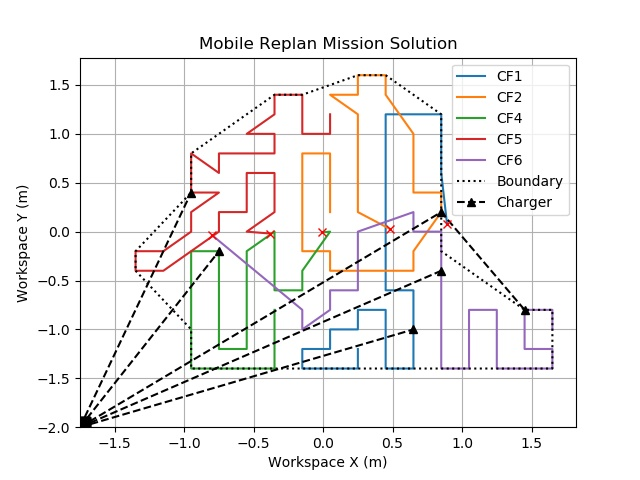

The table this chart was drawn from, first rows:
2.6, 2.6, 2.6, 2.6, 2.4, 2.2, 2.2, 2.2, 2.2, 2.2, 2.2, 2.2, 2.2, 2.2, 2.4, 2.4, 2.4, 2.4, 2.4, 2.2, 2.2, 2.2, 2.2, 2.0
2.0, 2.0, 2.0, 2.0, 2.0, 2.0, 1.8, 2.0, 2.0, 2.2, 2.2, 2.4, 2.4, 2.4, 2.4, 2.6, 2.6, 2.4, 2.4, 2.2, 1.8, 1.8, 1.6, 1.6
1.8, 1.6, 1.6, 1.4, 1.4, 1.4, 1.4, 1.2, 1.2, 1.2, 1.2, 1.2, 1.2, 1.0, 1.0, 1.0, 1.0, 1.0, 1.0, 0.8, 0.8, 0.8, 0.8, 0.8
1.2, 1.4, 1.4, 1.4, 1.2, 1.2, 1.2, 1.0, 1.0, 0.6, 0.4, 0.4, 0.6, 0.8, 0.8, 1.0, 0.8, 0.8, 0.8, 1.0, 1.0, 1.2, 1.4, 1.4
1.6, 1.6, 1.8, 1.8, 2.0, 2.0, 2.0, 2.0, 2.4, 2.4, 2.6, 2.6, 2.6, 2.6, 2.6, 2.6, 2.6, 2.6, 2.8, 2.8, 2.8, 2.8, 3.0, 3.0
2.6, 2.8, 3.0, 3.2, 3.2, 3.2, 3.0, 2.8, 2.6, 2.4, 2.2, 2.0, 1.8, 1.4, 1.4, 1.2, 1.0, 0.8, 0.6, 0.6, 0.8, 1.0, 1.2, 1.2
2.2, 2.4, 2.6, 2.8, 3.0, 3.2, 3.4, 3.4, 3.6, 3.6, 3.4, 3.0, 2.8, 2.6, 2.4, 2.4, 2.2, 1.8, 1.6, 1.6, 1.6, 1.8, 1.8, 2.0
2.0, 1.6, 1.4, 1.4, 1.6, 1.8, 2.0, 1.8, 1.6, 1.4, 1.2, 1.0, 0.8, 0.8, 1.0, 1.2, 1.4, 1.6, 1.8, 1.8, 1.6, 1.4, 1.2, 1.0
2.0, 2.2, 2.4, 2.6, 2.6, 2.4, 2.2, 2.2, 2.0, 1.6, 1.6, 1.8, 1.8, 2.0, 2.2, 2.4, 2.4, 2.6, 2.8, 2.6, 2.8, 2.8, 2.8, 3.0
1.2, 1.0, 1.2, 1.4, 1.4, 1.6, 1.8, 2.0, 2.2, 2.0, 2.0, 1.8, 1.6, 1.4, 1.2, 1.0, 0.8, 0.6, 0.6, 0.8, 1.0, 1.2, 1.2, 1.0
17
17
19
17
13, 32
2.6, 2.2, 3.2, 1.2
0.8, 2.4
2.6, 1.6
1.0, 1.8
2.4, 1.0
0.4, 1.6
0.8, 1.0
0.8, 0.8
0.8, 0.6
1.0, 0.6
1.2, 0.6
1.4, 0.6
1.6, 0.6
1.8, 0.6
2.0, 0.6
2.2, 0.6
2.4, 0.6
2.6, 0.6
2.8, 0.6
3.0, 0.6
3.2, 0.6
3.4, 0.6
3.4, 0.8
3.4, 1.0
3.4, 1.2
3.2, 1.2
2.6, 1.8
2.6, 2.0
2.6, 2.2
2.6, 2.4
2.6, 2.6
2.6, 2.8
2.6, 3.0
2.6, 3.2
2.2, 3.6
2.0, 3.6
1.6, 3.4
1.4, 3.4
0.8, 2.8
0.8, 2.6
0.8, 2.4
0.4, 1.8
0.4, 1.6
